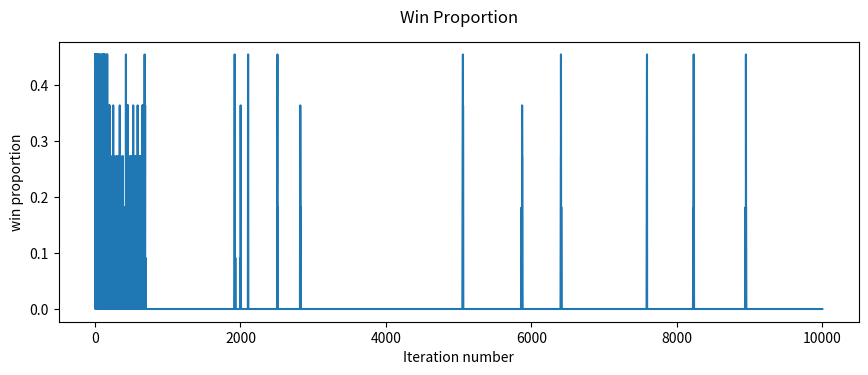

Recreate this plot in Python.
import itertools
import random
import math

import numpy as np
import matplotlib as mpl
mpl.use('Agg')
import matplotlib.pyplot as plt


# convert a list of int into string
# e.g. [1,1,1] -> "111"
def num_list_to_str(num_list):
    return "".join(str(e) for e in num_list)


# Select best item in list. If has several best one:
# Choose from them randomly
def max_randomly(list_item, key_function):
    if len(list_item) == 1:
        return list_item[0]
    else:
        list_item.sort(key=key_function, reverse=True)
        item_iter = 0
        max_key = key_function(list_item[0])
        for item in list_item:
            if key_function(item) == max_key:
                item_iter += 1
        last_item_index = item_iter
        return list_item[random.randint(0, last_item_index - 1)]


def min_randomly(list_item, key_function):
    if len(list_item) == 1:
        return list_item[0]
    else:
        list_item.sort(key=key_function, reverse=False)
        item_iter = 0
        min_key = key_function(list_item[0])
        for item in list_item:
            if key_function(item) == min_key:
                item_iter += 1
        last_item_index = item_iter
        return list_item[random.randint(0, last_item_index - 1)]


class StrategyTable(object):
    def __init__(self, depth=3, weight=0):
        """
        :param depth: agent memory
        :return: None
        """

        combinations_string_list = [num_list_to_str(i) for i in itertools.product([0, 1], repeat=depth)]
        self.__strategy_table = {x: random.randint(0, 1) for x in combinations_string_list}
        self.__weight = weight

    @property
    def weight(self):
        return self.__weight

    @property
    def strategy_table(self):
        return self.__strategy_table

    # predict with a string format history input
    def predict(self, history):
        """
        :param history: past m winning groups
        :return: next decision
        """
        return self.__strategy_table[history]

    def update_weight(self, is_win):
        """
        :param is_win: boolean, Did the strategy win
        :return: adjust the weight
        """
        if is_win:
            self.__weight += 1
        else:
            self.__weight -= 1


class Agent(object):
    """
    base class for AgentWithStrategyTable
    Also, used in random simulation
    """

    def predict(self):
        return random.randint(0, 1)


class AgentWithStrategyTable(Agent):
    """
    composed with StrategyTable class
    inherited with Agent class
    """

    def __init__(self, depth=3, strategy_num=2):
        # last memory
        self.__history = None
        self.__depth = depth
        # init strategy_pool
        self.__strategy_pool = []
        self.__win_times = 0
        self.__last_choice = 0
        for x in range(strategy_num):
            self.__strategy_pool.append(StrategyTable(depth))

    @property
    def strategy_pool(self):
        return self.__strategy_pool
    @property
    def win_times(self):
        return self.__win_times

    # predict with memory, a list
    def predict(self, history):
        """
        :param history: last m winning group code, list of int
        :return:   next decision from a table which has the highest weight
        """
        history = num_list_to_str(history)
        if len(history) == self.__depth:
            self.__history = history
            strategy_choice = max_randomly(self.__strategy_pool, lambda x: x.weight)
            self.__last_choice = strategy_choice.predict(self.__history)
            return self.__last_choice
        else:
            raise Exception("agent memory input error")


    # result is winner room number
    # update weights of tables
    def get_winner(self, result):
        """
        :param result: the winning group of this round
        """
        for table in self.__strategy_pool:
            is_win = result == table.predict(self.__history)
            table.update_weight(is_win)
        if result == self.__last_choice:
            self.__win_times+=1


class MinorityGame(object):
    """
    a base class for minority Game
    """
    def __init__(self, agent_num, run_num):
        self.agent_num = agent_num
        self.run_num = run_num
        self.agent_pool = []
        self.win_history = np.zeros(run_num)

    @property
    def score_mean_std(self):
        """
        :return: the winner number mean and stdd
        """
        return self.win_history.mean(), self.win_history.std()

class MinorityGameWithRandomChoice(MinorityGame):
    """
    a Class for random choice Minority Game
    """
    def __init__(self, agent_num, run_num):
        super(MinorityGameWithRandomChoice,self).__init__(agent_num, run_num)
        for i in range(self.agent_num):
            self.agent_pool.append(Agent())

    def run_game(self):
        mean_list = []
        stdd_list = []
        for i in range(self.run_num):
            num_of_one = 0
            for agent in self.agent_pool:
                num_of_one += agent.predict()
            game_result = 1 if num_of_one < self.agent_num/2 else 0
            winner_num = num_of_one if game_result == 1 else self.agent_num - num_of_one
            self.win_history[i] = winner_num
            if (i+1)%10000 == 0:
                # mean_list.append(self.win_history[:i].mean())
                # stdd_list.append(self.win_history[:i].std())
                print("%dth round"%i)
        return mean_list,stdd_list

class MinorityGameWithStrategyTable(MinorityGame):
    """
    class used for run the minority game with StrategyTable
    """
    def __init__(self, agent_num, run_num, depth, *strategy_num):
        super(MinorityGameWithStrategyTable,self).__init__(agent_num, run_num)
        self.all_history = list()
        self.depth = depth
        self.strategy_num = strategy_num

        for x in range(depth):
            self.all_history.append(random.randint(0, 1))
        self.init_agents()

    def init_agents(self):
        """
        generate S tables for each agent
        if strategy_num has multiple variable, then the agent population will have
        different strategy number for each agent
        """
        for i in range(self.agent_num):
            if i < self.agent_num // len(self.strategy_num):
                self.agent_pool.append(AgentWithStrategyTable(self.depth, self.strategy_num[0]))
            else:
                self.agent_pool.append(AgentWithStrategyTable(self.depth, self.strategy_num[1]))

    # immitation using fermi rule
    def immitate(self, immitation_rate, k):
        n = len(self.agent_pool)
        for i in range(n):
        #for i in range(len(self.agent_pool)):
            if immitation_rate > random.uniform(0,1):
                # randomly select an agent
                agent_index = random.randint(0, len(self.agent_pool) - 1)
                # generate a random opponent
                opponent_index = random.choice([j for j in range(len(self.agent_pool)) if j is not agent_index])
                agent = max_randomly(self.agent_pool[agent_index].strategy_pool, lambda x: x.weight)
                opponent = max_randomly(self.agent_pool[opponent_index].strategy_pool, lambda x: x.weight)
                try:
                    fermi = 1/(1 + math.exp(k*(agent.weight - opponent.weight)))
                except:
                    fermi = float('inf')
                if fermi > random.uniform(0,1):
                    worst = min_randomly(self.agent_pool[agent_index].strategy_pool, lambda x: x.weight)
                    # replace agent's worst with opponent's best
                    self.agent_pool[agent_index].strategy_pool.remove(worst)
                    self.agent_pool[agent_index].strategy_pool.append(opponent)

    # mutation
    def mutate(self, mutation_rate):
        for i in range(len(self.agent_pool)):
            if mutation_rate > random.uniform(0,1):
                # randomly select an agent
                agent_index = random.randint(0, len(self.agent_pool) - 1)

                # randomly select a strategy
                strategy_num = len(self.agent_pool[agent_index].strategy_pool)
                strategy = self.agent_pool[agent_index].strategy_pool[random.randint(0, strategy_num - 1)]

                # randomly remove a strategy of the agent and generate a new strategy with weight 10
                self.agent_pool[agent_index].strategy_pool.pop(random.randrange(strategy_num))
                self.agent_pool[agent_index].strategy_pool.append(StrategyTable(3,100))


    def run_game(self):
        """
        run the minority game n times
        """
        mean_list = []
        stdd_list = []
        win_proportion = []
        zero_win = 0
        one_win = 0
        for i in range(self.run_num):
            num_of_one = 0
            for agent in self.agent_pool:
                predict_temp  = agent.predict(self.all_history[-self.depth:])
                num_of_one += predict_temp
            game_result = 1 if num_of_one < self.agent_num / 2 else 0
            for agent in self.agent_pool:
                agent.get_winner(game_result)
            winner_num = num_of_one if game_result == 1 else self.agent_num - num_of_one
            if game_result == 1:
                one_win += 1
            else:
                zero_win += 1
            self.win_history[i] = winner_num
            self.all_history.append(game_result)
            if (i+1)%10000 == 0:
                mean_list.append(self.win_history[:i].mean())
                stdd_list.append(self.win_history[:i].std())
                print("%dth round"%i)
            win_proportion.append(winner_num/len(self.agent_pool))
            #if (i+1) % 10 == 0:
            self.immitate(0.5, 10)
            self.mutate(0.0001)

        print("The number of 0 win: " + str(zero_win))
        print("The number of 1 win: " + str(one_win))
        return mean_list,stdd_list,win_proportion


    def winner_for_diff_group(self):
        mid = len(self.agent_pool)/len(self.strategy_num)
        first_part_score = 0
        second_part_score = 0
        index = 0
        for agent in self.agent_pool:
            if index<mid:
                first_part_score+=agent.win_times
            else:
                second_part_score+=agent.win_times
            index +=1

        return first_part_score,second_part_score


if __name__ == "__main__":
    mean_list = []
    stdd_list = []
    win_proportion = []
    m = MinorityGameWithStrategyTable(11, 10000, 3, 3) # 201 agents 5
    print(m.winner_for_diff_group())
    mean_list,stdd_list,win_proportion = m.run_game()

    #print(win_proportion)

    fig = plt.figure(figsize=(10, 4))
    plt.plot(win_proportion)
    plt.subplots_adjust(left=0.1, right=0.9, top=0.9, bottom=0.2)


    fig.suptitle('Win Proportion')
    plt.xlabel('Iteration number')
    plt.ylabel('win proportion')
    fig.savefig('change of win propor.jpg')
